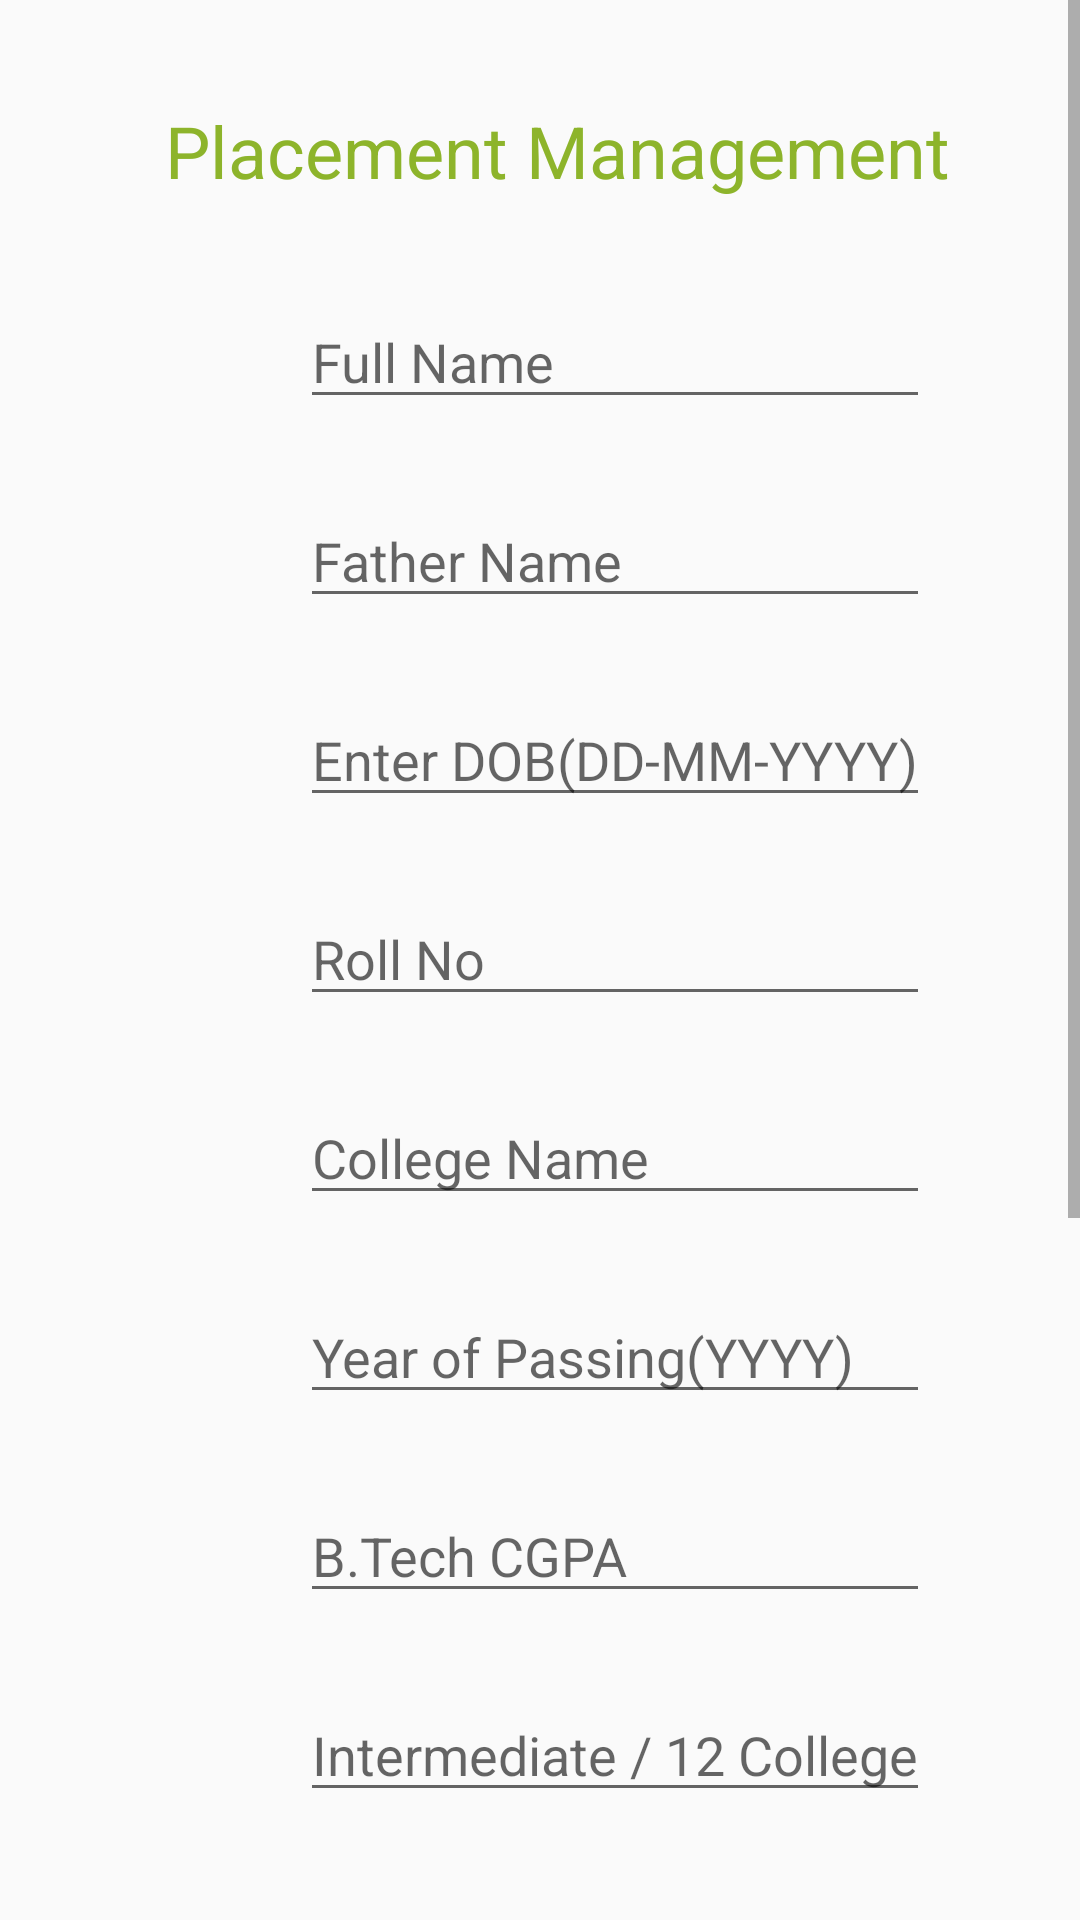

Layout XML and referenced resources for this Android screen:
<!-- AndroidManifest.xml: application theme AppTheme -->
<!-- res/layout/activity_update_profile.xml -->
<?xml version="1.0" encoding="utf-8"?>
<ScrollView xmlns:android="http://schemas.android.com/apk/res/android"
    xmlns:app="http://schemas.android.com/apk/res-auto"
    xmlns:tools="http://schemas.android.com/tools"
    android:layout_width="match_parent"
    android:layout_height="match_parent"
    tools:context=".UpdateProfileActivity">
    <LinearLayout xmlns:android="http://schemas.android.com/apk/res/android"
        xmlns:app="http://schemas.android.com/apk/res-auto"
        xmlns:tools="http://schemas.android.com/tools"
        android:layout_width="match_parent"
        android:layout_height="match_parent"
        android:orientation="vertical"
        tools:context=".LoginActivity">
        <TextView
            android:id="@+id/placementManagement"
            android:layout_width="wrap_content"
            android:layout_height="wrap_content"
            android:layout_marginLeft="55sp"
            android:layout_marginTop="34sp"
            android:fontFamily="sans-serif"
            android:text="@string/placement_management"
            android:textColor="@color/colorAccent"
            android:textSize="24sp" />


        <EditText
            android:id="@+id/student_full_name"
            android:layout_width="wrap_content"
            android:layout_height="wrap_content"
            android:layout_marginLeft="100dp"
            android:layout_marginTop="32dp"
            android:ems="10"
            android:hint="Full Name"
            android:inputType="textPersonName" />

        <EditText
            android:id="@+id/student_father_name"
            android:layout_width="wrap_content"
            android:layout_height="wrap_content"
            android:layout_marginLeft="100dp"
            android:ems="10"
            android:layout_marginTop="25dp"
            android:hint="Father Name"
            android:inputType="textPersonName" />

        <EditText
            android:id="@+id/student_dob"
            android:layout_width="wrap_content"
            android:layout_height="wrap_content"
            android:layout_marginLeft="100dp"
            android:ems="10"
            android:layout_marginTop="25dp"
            android:hint="Enter DOB(DD-MM-YYYY)"
            android:inputType="text" />

        <EditText
            android:id="@+id/student_rollno"
            android:layout_width="wrap_content"
            android:layout_height="wrap_content"
            android:layout_marginLeft="100dp"
            android:ems="10"
            android:layout_marginTop="25dp"
            android:hint="Roll No"
            android:inputType="text" />

        <EditText
            android:id="@+id/student_college_name"
            android:layout_width="wrap_content"
            android:layout_height="wrap_content"
            android:layout_marginLeft="100dp"
            android:layout_marginTop="25dp"
            android:ems="10"
            android:hint="College Name"
            android:inputType="text" />

        <EditText
            android:id="@+id/student_yearofpassingBTECH"
            android:layout_width="wrap_content"
            android:layout_height="wrap_content"
            android:layout_marginLeft="100dp"
            android:layout_marginTop="25dp"
            android:ems="10"
            android:hint="Year of Passing(YYYY)"
            android:inputType="text"
            />

        <EditText
            android:id="@+id/student_cgpa"
            android:layout_width="wrap_content"
            android:layout_height="wrap_content"
            android:layout_marginStart="100dp"
            android:layout_marginLeft="100dp"
            android:layout_marginTop="25dp"
            android:ems="10"
            android:hint="B.Tech CGPA"
            android:inputType="text"
            />

        <EditText
            android:id="@+id/student_junior_college"
            android:layout_width="wrap_content"
            android:layout_height="wrap_content"
            android:layout_marginStart="100dp"
            android:layout_marginLeft="100dp"
            android:layout_marginTop="25dp"
            android:ems="10"
            android:hint="Intermediate / 12 College Name"
            android:inputType="text"
            />

        <EditText
            android:id="@+id/student_junior_college_percentage"
            android:layout_width="wrap_content"
            android:layout_height="wrap_content"
            android:layout_marginStart="100dp"
            android:layout_marginLeft="100dp"
            android:layout_marginTop="25dp"
            android:ems="10"
            android:hint="Intermediate/12 % (out of 100)"
            android:inputType="text"
            />

        <EditText
            android:id="@+id/student_school"
            android:layout_width="wrap_content"
            android:layout_height="wrap_content"
            android:layout_marginStart="100dp"
            android:layout_marginLeft="100dp"
            android:layout_marginTop="25dp"
            android:ems="10"
            android:hint="School Name"
            android:inputType="text"
            />

        <EditText
            android:id="@+id/student_school_percentage"
            android:layout_width="wrap_content"
            android:layout_height="wrap_content"
            android:layout_marginStart="100dp"
            android:layout_marginLeft="100dp"
            android:layout_marginTop="25dp"
            android:ems="10"
            android:hint="10th class % (out of 100)"
            android:inputType="text"
            />


        <EditText
            android:id="@+id/student_phone_number"
            android:layout_width="wrap_content"
            android:layout_height="wrap_content"
            android:layout_marginStart="100dp"
            android:layout_marginLeft="100dp"
            android:layout_marginTop="25dp"
            android:ems="10"
            android:hint="Phone Number"
            android:inputType="phone"
            />
        <EditText
            android:id="@+id/student_projects_link"
            android:layout_width="wrap_content"
            android:layout_height="wrap_content"
            android:layout_marginStart="100dp"
            android:layout_marginLeft="100dp"
            android:layout_marginTop="25dp"
            android:ems="10"
            android:hint="Your projects profile link"
            android:inputType="textWebEditText"
            />



        <Button
            android:id="@+id/student_submit_button"
            android:layout_width="wrap_content"
            android:layout_height="wrap_content"
            android:layout_marginStart="150dp"
            android:layout_marginLeft="150dp"
            android:layout_marginTop="25dp"
            android:layout_marginRight="150dp"
            android:text="Submit"
            tools:layout_editor_absoluteY="667dp" />
    </LinearLayout>
</ScrollView>
<!-- resources referenced by this layout -->
<resources>
  <color name="colorAccent">#8db42b</color>
  <string name="placement_management">Placement Management</string>
  <style name="AppTheme" parent="Theme.AppCompat.Light.DarkActionBar">
          
          <item name="colorPrimary">@color/colorPrimary</item>
          <item name="colorPrimaryDark">@color/colorPrimaryDark</item>
          <item name="colorAccent">@color/colorAccent</item>
      </style>
  <color name="colorPrimary">#008577</color>
  <color name="colorPrimaryDark">#00574B</color>
</resources>
